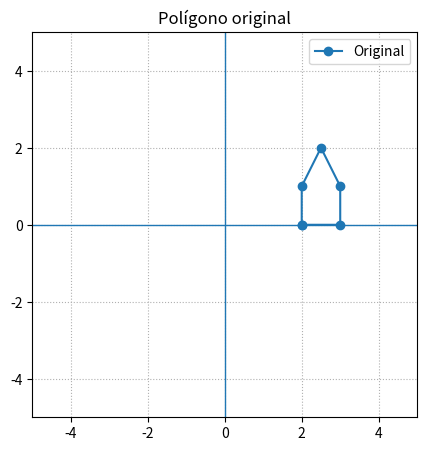
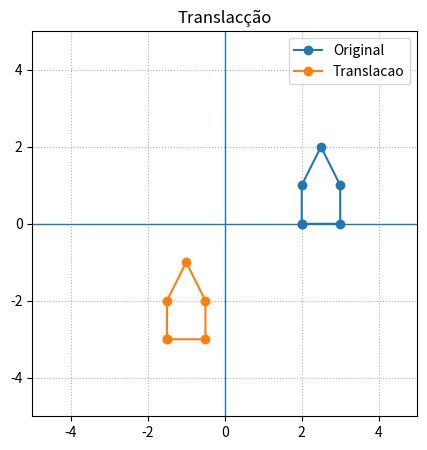
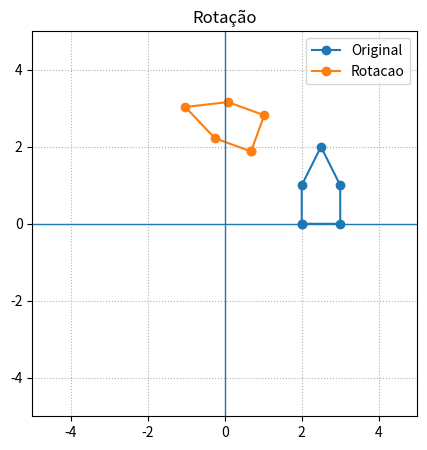
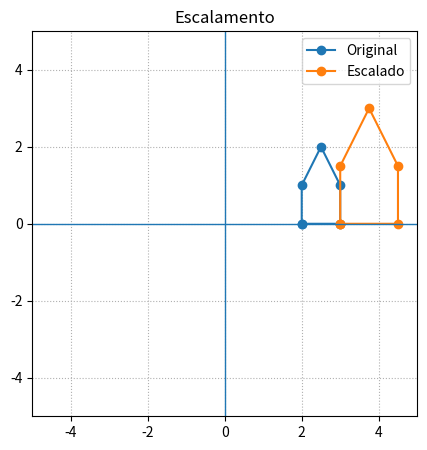
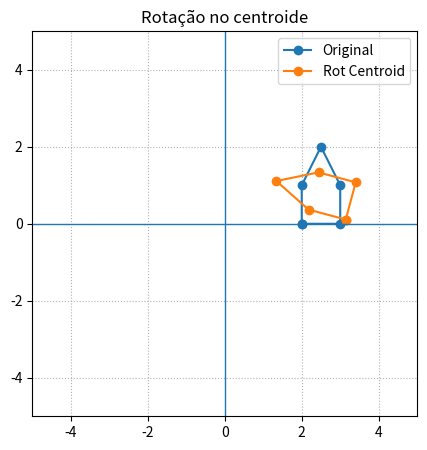
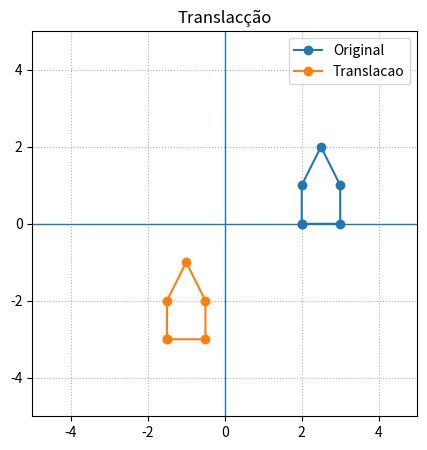
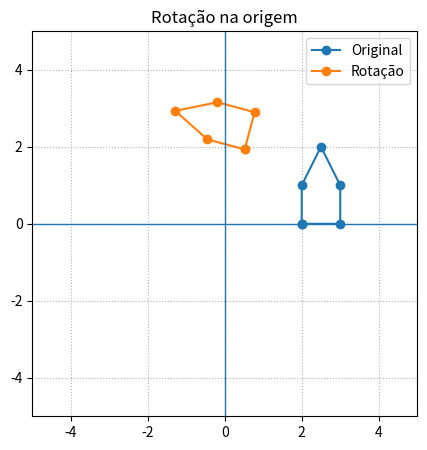
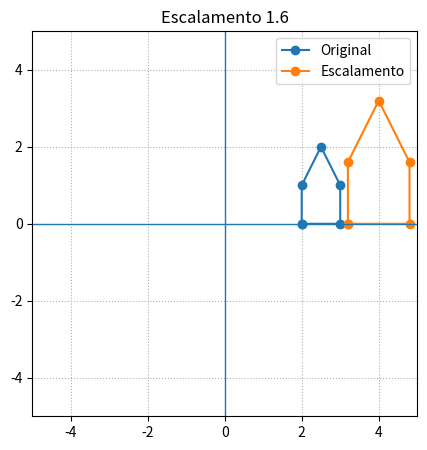
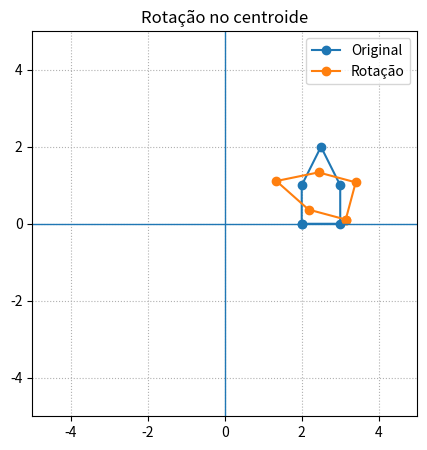
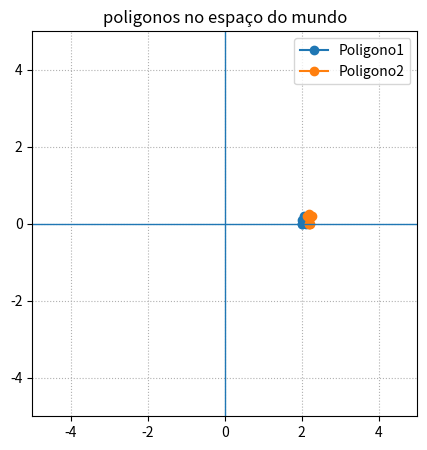
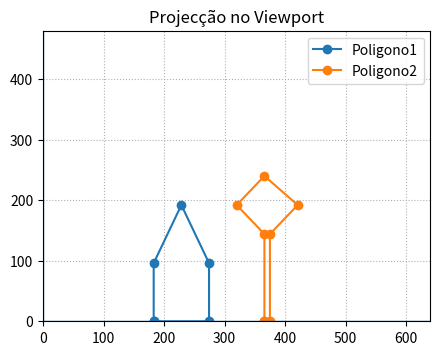

Generate these figures, in order, with matplotlib:
import numpy as np
import matplotlib.pyplot as plt

# desenha vários polígonos polígono
def desenha_poligonos(P_list, title="", figsize=(5,5), xlim=(-5,5), ylim=(-5,5)):
    plt.figure(figsize=figsize)
    all_polys=[]
    for P, label in P_list:
        Q = np.vstack([P, P[0]]) #acrescenta o primeiro vértice ao fim da lista
        plt.plot(Q[:,0], Q[:,1], marker='o', label=label)
        all_polys.append(P)
        
    all_pts = np.vstack(all_polys)
    min_xy = all_pts.min(axis=0)[:2] #this is nice for homogeneous coordinates later
    max_xy = all_pts.max(axis=0)[:2] 
    pad = 0.15 * np.linalg.norm(max_xy - min_xy) if np.any(max_xy - min_xy) else 1.0
    plt.axhline(0, linewidth=1)
    plt.axvline(0, linewidth=1)
    plt.gca().set_aspect('equal', adjustable='box')
    plt.grid(True, linestyle=':')
    #plt.xlim(min_xy[0]-pad, max_xy[0]+pad)
    #plt.ylim(min_xy[1]-pad, max_xy[1]+pad)
    plt.xlim(xlim[0], xlim[1])
    plt.ylim(*ylim)
    plt.title(title)
    plt.legend()
    plt.show()



P = np.array([
    [-1.0, -1.0],
    [ 1.3, -0.7],
    [ 2.0,  1.0],
    [ 3.0, -0.2],
    [ 1.3, -1.5]
])

P = np.array([
    [2.0, 0.0],
    [3.0, 0.0],
    [3.0, 1.0],
    [2.5, 2.0],
    [2.0, 1.0]
])



desenha_poligonos(zip([P], ["Original"]),"Polígono original")



def translate(P, tx, ty):
    """Desloca pontos Nx2 por (tx, ty)"""
    return P + np.array([tx, ty])


P_t =translate(P, -3.5,-3)
desenha_poligonos(zip([P, P_t], ["Original", "Translacao"]),"Translacção")

#cria matriz de Rotação
def A_rotate(theta_deg):
    th = np.deg2rad(theta_deg)
    c, s = np.cos(th), np.sin(th)
    return np.array([[c, -s],
                     [s,  c]])

def rotate_around_origin(P, theta_deg):
    """Roda pontos Nx2 em torno da origem (0,0)."""
    A = A_rotate(theta_deg)   # matriz 2x2 de rotação
    return P @ A.T #<-Multiplica pontos pela matriz de rotação



P_r =rotate_around_origin(P, 70)
desenha_poligonos(zip([P, P_r], ["Original", "Rotacao"]),"Rotação")


#matriz de escalamento
def A_scale(sx=1.0, sy=1.0):
    return np.array([[sx, 0.0],
                     [0.0, sy]])


#PODE SER UM EXERCÍCIO
def scale(P, sx, sy):
    A = A_scale(sx, sy)   # matriz 2x2 de escalamento
    return P @ A.T        #<-Multiplica pontos pela matriz de escalamento


sx, sy = 1.5, 1.5
P_s = scale(P, sx, sy)
desenha_poligonos(zip([P, P_s], ["Original", "Escalado"]),"Escalamento")


def centroid(P):
    return P.mean(axis=0)

theta = 75  # graus

# calcular centroide
C = centroid(P)
P_t= translate(P, -C[0], -C[1])
P_tr = rotate_around_origin(P_t, theta) 
P_trt= translate(P_tr, C[0], C[1])

desenha_poligonos(zip([P, P_trt], ["Original", "Rot Centroid"]),"Rotação no centroide")



#esta função aplica uma Matriz de transformação a uma matriz com vértices 2D em coordenadas homogéneas
def apply_transform(P, M): 
    return (M @ P.T).T


#aqui convertiremos os nossos pontos 2D para coordenadas homogéneas
def to_homog(P):
    """Nx2 -> Nx3 (homogéneo)"""
    return np.c_[P, np.ones(len(P))]



to_homog(P)

def M_translate(tx, ty):
    return np.array([[1, 0, tx],
                     [0, 1, ty],
                     [0, 0,  1]], dtype=float)


def M_rotate_origin(theta_deg):
    th = np.deg2rad(theta_deg)
    c, s = np.cos(th), np.sin(th)
    R = np.array([[ c, -s, 0],
                  [ s,  c, 0],
                  [ 0,  0, 1]], dtype=float)
    return R


def M_scale(sx, sy):
    return np.array([[sx, 0, 0],
                     [0, sy, 0],
                     [0, 0,  1]], dtype=float)





P_h=to_homog(P)

M = M_translate(-3.5, -3)
P_t =apply_transform(P_h, M)
desenha_poligonos(zip([P_h, P_t], ["Original", "Translacao"]),"Translacção")


M = M_rotate_origin(75)
P_t =apply_transform(P_h, M)
desenha_poligonos(zip([P_h, P_t], ["Original", "Rotação"]),"Rotação na origem")


M = M_scale(1.6,1.6)
P_t = apply_transform(P_h, M)
desenha_poligonos(zip([P_h, P_t], ["Original", "Escalamento"]),"Escalamento %3.1f" % (1.6))

# calcular centroide
C = centroid(P_h)

#Calcular as matrizes para a composição geométrica
Mt1 = M_translate(-C[0], -C[1])
Mr  = M_rotate_origin(75)
Mt2 = M_translate( C[0],  C[1])

#ESTA É A PARTE IMPORTANTE!
#Atenção à ordem a que estamos a fazer a multiplicação das matrizes
M   = Mt2 @ Mr @ Mt1 

#agora sim, transformamos os pontos da nossa cena
P_t = apply_transform(P_h, M)
desenha_poligonos(zip([P_h, P_t], ["Original", "Rotação"]),"Rotação no centroide")

PW1 = np.array([
     [2.0, 0.0],
     [2.1, 0.0],
     [2.1,  .1],
     [2.05, .2],
     [2.0,  .1]
], dtype=float)

PW2 = np.array([
     [2.20, 0.0],
     [2.21, 0.0],
     [2.21, .15],
     [2.26, .20],
     [2.20, .25],
     [2.15, .20],
     [2.2, .15]
], dtype=float)


#colocar os objectos em coordenadas homogéneas
PW1_h=to_homog(PW1)
PW2_h=to_homog(PW2)

desenha_poligonos(zip([PW1_h, PW2_h], ["Poligono1", "Poligono2"]), "poligonos no espaço do mundo")

vp_min_x, vp_max_x = 0, 640
vp_min_y, vp_max_y = 0, 480

#canto inferior esquerod do mundo
WC_LL = np.array([1.80, 0])

#Canto superior direito
WC_UR = np.array([2.5,0.5])

#dimensão da janela do mundo (x e y)
W_x, W_y = WC_UR - WC_LL

#1a trransformação <- translação para o 0,0 novo
Mt1 = M_translate(-WC_LL[0], -WC_LL[1])

#2a transformação, calcular as escalas respectivas
sx = (vp_max_x- vp_min_x)/W_x
sy = (vp_max_y- vp_min_y)/W_y
Ms  = M_scale(sx, sy)

#3a transformação - colocar no (0,0) do viewport)
Mt2 = M_translate(vp_min_x, vp_min_y)

#calcular transformação Final
M   =  Mt2 @ Ms @ Mt1 

#e podemos visualizar a transformação final
np.set_printoptions(precision=3,suppress=True)
M



#Apicar a transformação final aos 2 polígonos
P1_t = apply_transform(PW1_h, M)
P2_t = apply_transform(PW2_h, M)

#desenha_poligonos(zip([P_t], ["Original"]),"Rotação no centroide")
desenha_poligonos(zip([P1_t, P2_t], ["Poligono1", "Poligono2"]),"Projecção no Viewport", 
                  xlim=(vp_min_x, vp_max_x), 
                  ylim=(vp_min_y, vp_max_y))